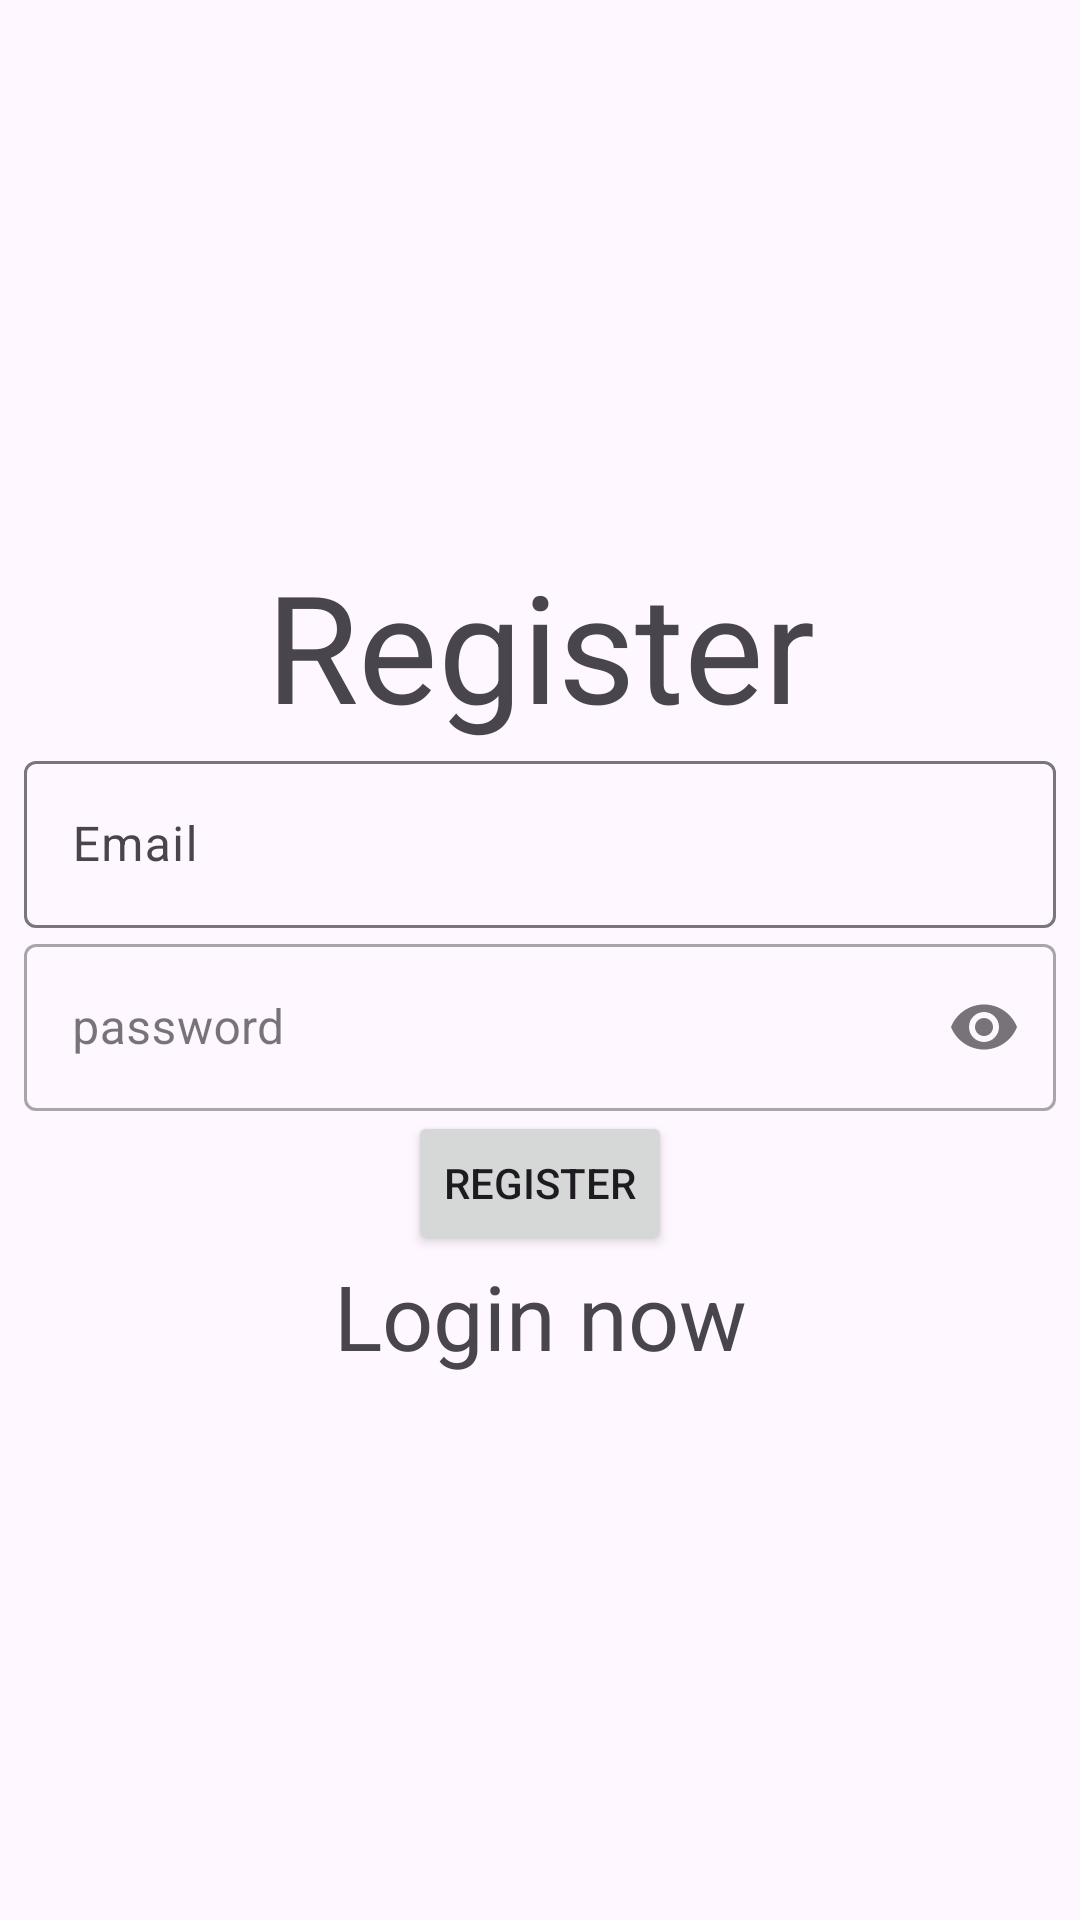

Here is an Android app screen rendered from its layout file. Give the layout XML and the strings, colors and styles it references.
<!-- AndroidManifest.xml: application theme Theme.Logintp -->
<!-- res/layout/activity_register.xml -->
<?xml version="1.0" encoding="utf-8"?>
<layout xmlns:tools="http://schemas.android.com/tools"
    xmlns:app="http://schemas.android.com/apk/res-auto"
    xmlns:android="http://schemas.android.com/apk/res/android">

    <androidx.constraintlayout.widget.ConstraintLayout
        android:layout_width="match_parent"
        android:layout_height="match_parent"
        tools:context=".Register">

        <TextView
            android:id="@+id/Login"
            android:layout_width="wrap_content"
            android:layout_height="wrap_content"
            android:text="Register"
            android:textSize="50dp"
            app:layout_constraintBottom_toTopOf="@+id/outlinedTextField"
            app:layout_constraintEnd_toEndOf="parent"
            app:layout_constraintHorizontal_bias="0.5"
            app:layout_constraintStart_toStartOf="parent"
            app:layout_constraintTop_toTopOf="parent"
            app:layout_constraintVertical_chainStyle="packed" />


        <com.google.android.material.textfield.TextInputLayout
            android:id="@+id/outlinedTextField"
            android:layout_width="match_parent"
            android:layout_height="wrap_content"
            android:layout_marginStart="8dp"
            android:layout_marginEnd="8dp"
            android:hint="Email"
            app:layout_constraintBottom_toTopOf="@+id/outlinedTextField2"
            app:layout_constraintEnd_toEndOf="parent"
            app:layout_constraintHorizontal_bias="0.5"
            app:layout_constraintStart_toStartOf="parent"
            app:layout_constraintTop_toBottomOf="@+id/Login">

            <com.google.android.material.textfield.TextInputEditText
                android:id="@+id/Email"
                android:layout_width="match_parent"
                android:layout_height="wrap_content" />

        </com.google.android.material.textfield.TextInputLayout>


        <com.google.android.material.textfield.TextInputLayout
            android:id="@+id/outlinedTextField2"
            style="@style/Widget.MaterialComponents.TextInputLayout.OutlinedBox"
            android:layout_width="match_parent"
            android:layout_height="wrap_content"
            android:layout_marginStart="8dp"

            android:layout_marginEnd="8dp"
            android:hint="password"
            app:endIconMode="password_toggle"
            app:layout_constraintBottom_toTopOf="@+id/RegisterBt"
            app:layout_constraintEnd_toEndOf="parent"
            app:layout_constraintHorizontal_bias="0.5"
            app:layout_constraintStart_toStartOf="parent"
            app:layout_constraintTop_toBottomOf="@+id/outlinedTextField">

            <com.google.android.material.textfield.TextInputEditText
                android:id="@+id/Password"
                android:layout_width="match_parent"
                android:layout_height="wrap_content"
                android:inputType="textPassword" />

        </com.google.android.material.textfield.TextInputLayout>

        <Button
            android:id="@+id/RegisterBt"
            android:layout_width="wrap_content"
            android:layout_height="wrap_content"

            android:text="REGISTER"
            app:layout_constraintBottom_toTopOf="@+id/LoginNow"
            app:layout_constraintEnd_toEndOf="parent"
            app:layout_constraintHorizontal_bias="0.5"
            app:layout_constraintStart_toStartOf="parent"
            app:layout_constraintTop_toBottomOf="@+id/outlinedTextField2" />

        <TextView
            android:id="@+id/LoginNow"
            android:layout_width="wrap_content"
            android:layout_height="wrap_content"
            android:text="Login now"
            android:textSize="30dp"
            app:layout_constraintBottom_toBottomOf="parent"
            app:layout_constraintEnd_toEndOf="parent"
            app:layout_constraintHorizontal_bias="0.5"
            app:layout_constraintStart_toStartOf="parent"
            app:layout_constraintTop_toBottomOf="@+id/RegisterBt" />

    </androidx.constraintlayout.widget.ConstraintLayout>
    </layout>
<!-- resources referenced by this layout -->
<resources>
  <style name="Theme.Logintp" parent="Base.Theme.Logintp" />
  <style name="Base.Theme.Logintp" parent="Theme.Material3.DayNight.NoActionBar">
          
          
      </style>
</resources>
